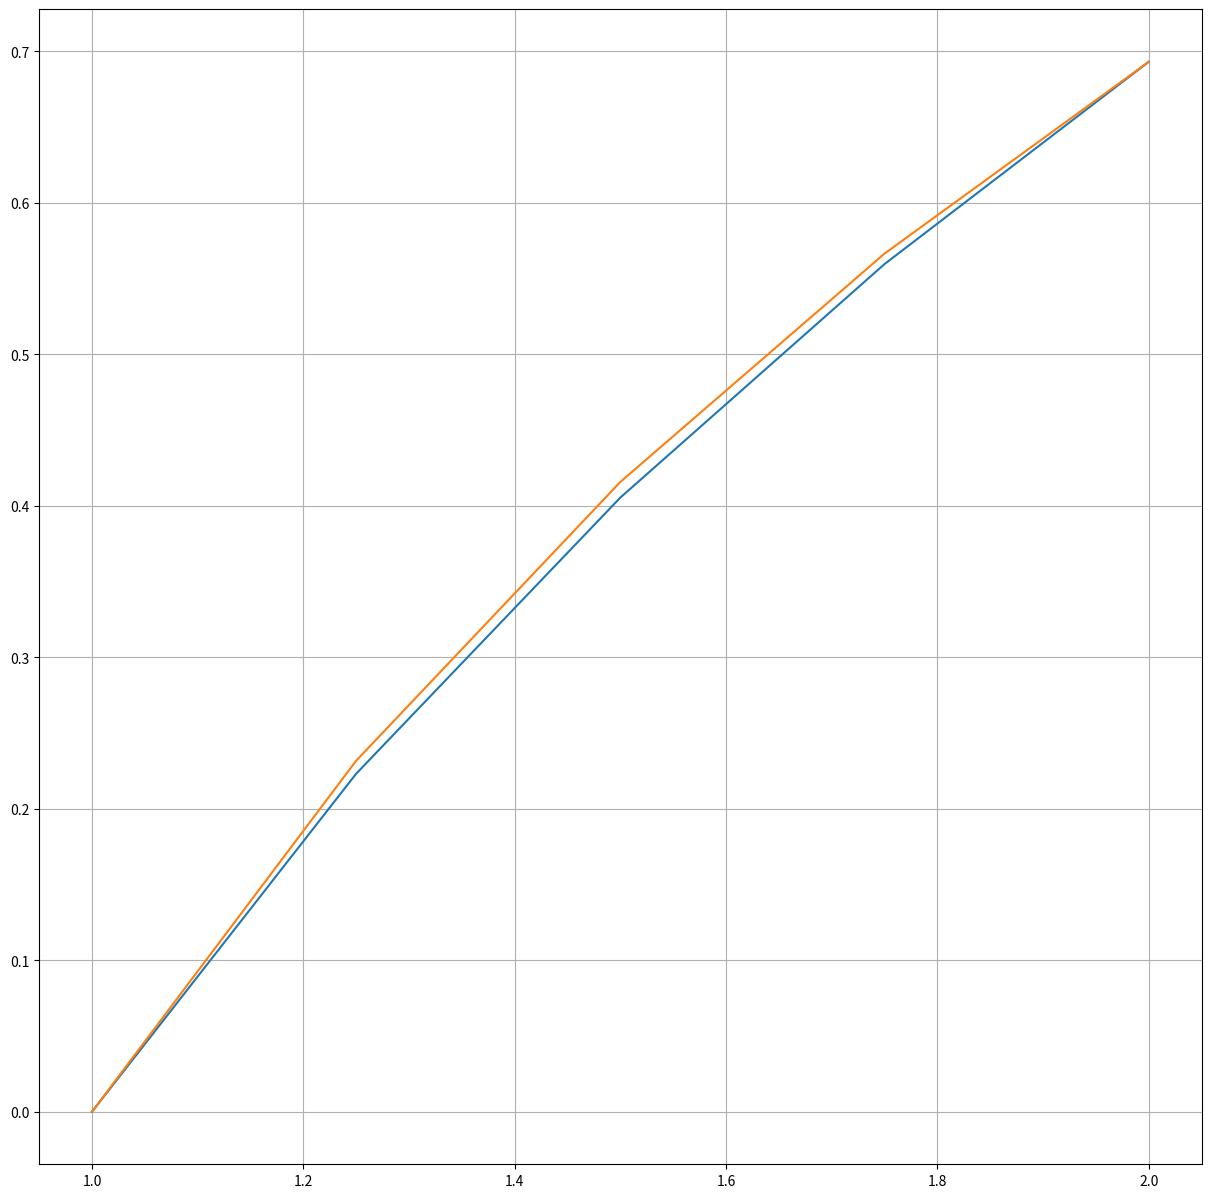

Recreate this plot in Python.
# -*- coding: utf-8 -*-
"""
[redacted]
Numerical Methods
Homework 
Due 3/30/2020
"""

import numpy as np
import matplotlib.pyplot as plt
import math
import pandas as pd

#Defining functions
def F1(x,S1,S2):
    f1 = S2
    return f1
    
def F2(x,S1,S2):
    f2 = -(S2)**2 - S1 + np.log(x)
    return f2

#Defining step size and boundary values
h = 0.25
x_0 = 1
S1_0 = 0

#Interval limits and number of intervals
a = 1
b = 2
N = math.floor((b-a)/h)

#Defining arrays to hold values
x = np.zeros((N+1,1))
S1 = np.zeros((N+1,1))
S2 = np.zeros((N+1,1))

#Defining range of initial conditions to test
R = np.arange(-10,10,1)
g = np.zeros((R.size,1))    #Holds difference between final value of solution and final boundary value for each initial value tested


#Function that finds root using secant method
def secant(x1,x2,y1,y2):
    #Create lists and set first entries
    r = []
    y = []
    r.append(x1)
    r.append(x2)
    y.append(y1)
    y.append(y2)

    #loops through x values until the difference between two y values is too small to use
    i = 2
    while(r[i-1] != 0):
        if((y[i-1]-y[i-2]) != 0 ):
            a = (r[i-2]*y[i-1] - r[i-1]*y[i-2])/(y[i-1]-y[i-2])
            r.append(a)
            y.append(modified_euler(r[i]) - np.log(2))
        else:
            r.append(0)
        i += 1
    return(r[i-2])

#Functions that finds final value of solution using Modified Euler method
def modified_euler(S2_0):
    #Filling time array with step values and other arrays with initial values
    for i in range(0,N+1):
        x[i] = x_0 + i*h
    S1[0] = S1_0
    S2[0] = S2_0

    #Filling/calculating rest of array values using Modified Euler 
    for i in range(1,N+1):
        y_mid = S1[i-1] + (h/2)*F1(x[i-1],S1[i-1],S2[i-1])
        v_mid = S2[i-1] + (h/2)*F2(x[i-1],S1[i-1],S2[i-1])
    
        S1[i] = S1[i-1] + h*F1(x[i-1],y_mid,v_mid)
        S2[i] = S2[i-1] + h*F2(x[i-1],y_mid,v_mid)

    return S1[N]


#Sweeps through range of initial values and finds closest points to root
for j in range(0,R.size):
    g[j] = modified_euler(R[j]) - np.log(2)
    
    if(((g[j-1] < 0) and (g[j] > 0)) or ((g[j-1] > 0) and (g[j] < 0))):
        root = secant(R[j-1],R[j],g[j-1],g[j])
        break
  
    
print('root = ', root)


#Compares solution that is found with actual solution with table and plot
modified_euler(root)
y = np.log(x)

T = np.concatenate((x,S1,y),axis=1)
T = pd.DataFrame(T)
T.columns = ['x','S1','ln(t)']
print(T.to_string(index=False))

myFigSize = (15,15)
plt.figure(figsize=myFigSize)    
plt.subplot(1,1,1)
plt.plot(x,y)
plt.plot(x,S1)
plt.grid(True)
plt.show()



